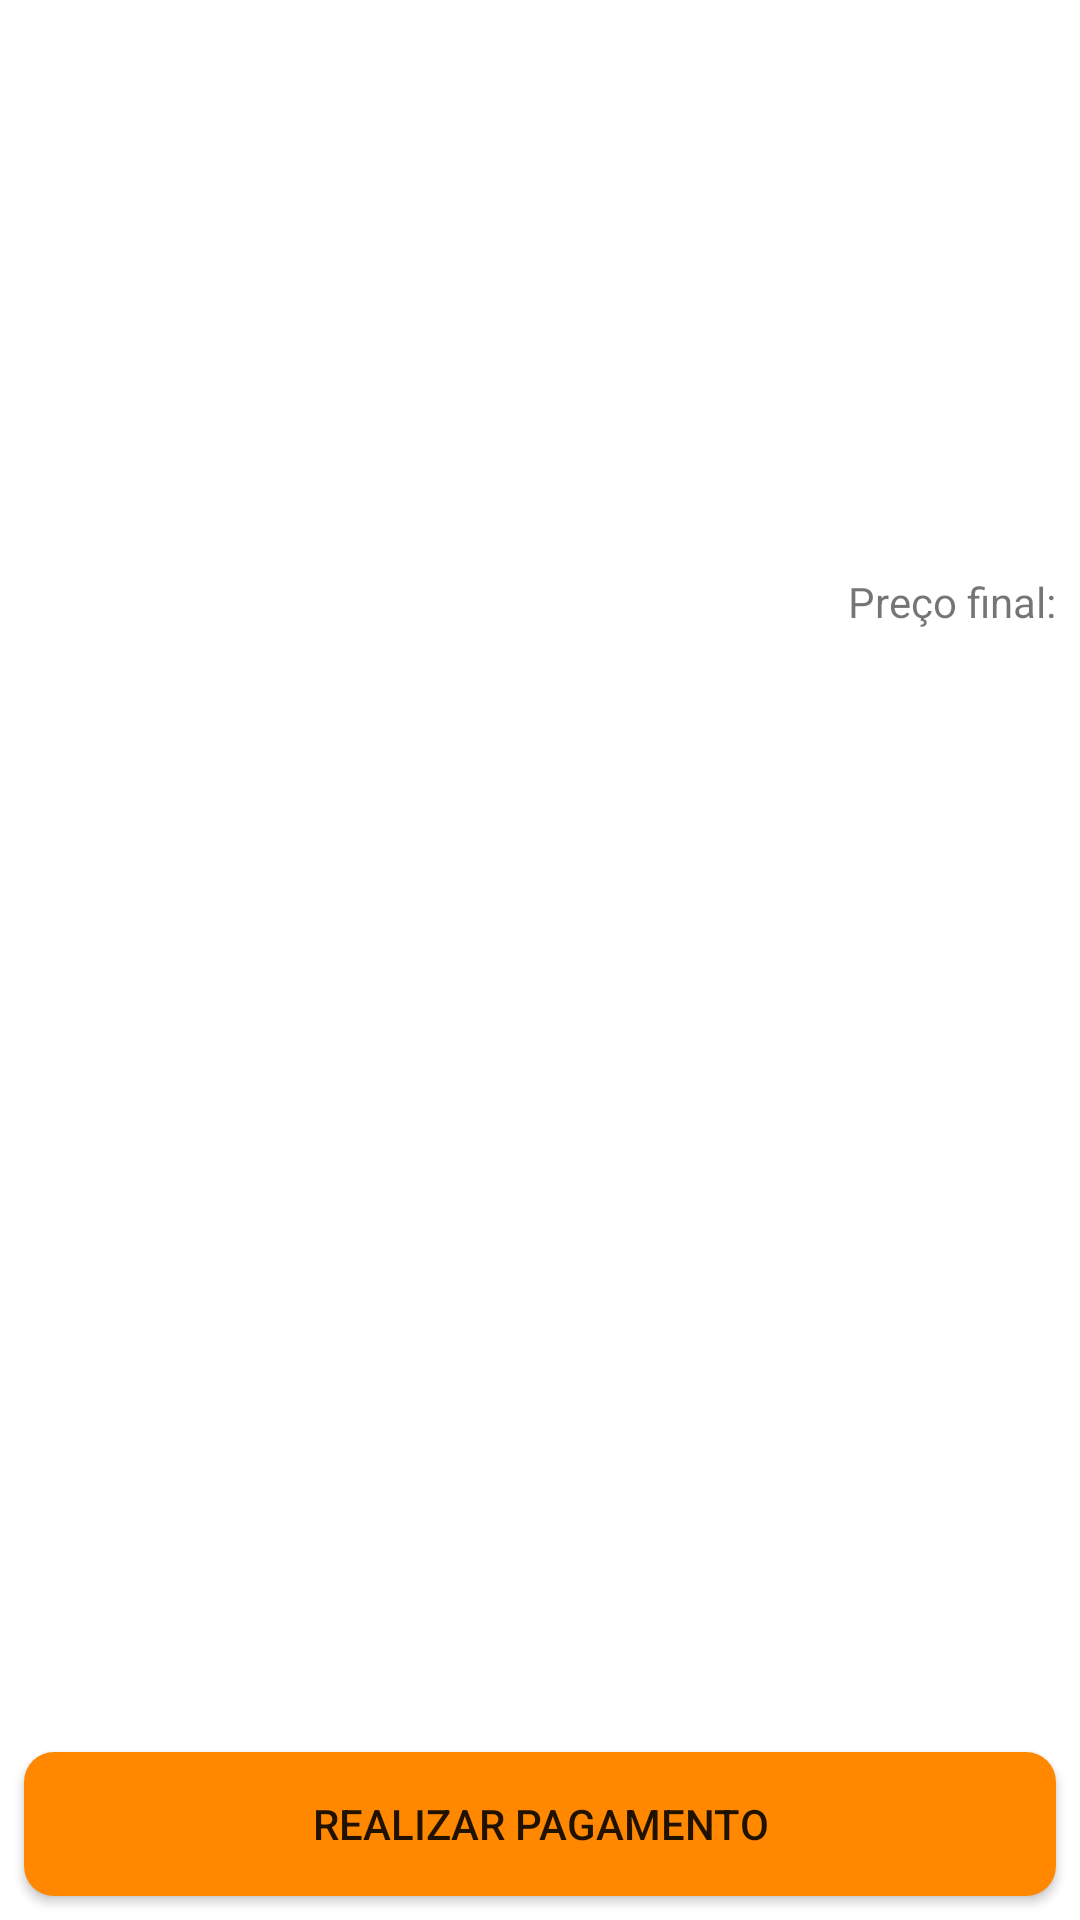

Here is an Android app screen rendered from its layout file. Give the layout XML and the strings, colors and styles it references.
<!-- AndroidManifest.xml: application theme Theme.Viagens -->
<!-- res/layout/activity_resumo_pacote.xml -->
<?xml version="1.0" encoding="utf-8"?>
<androidx.constraintlayout.widget.ConstraintLayout xmlns:android="http://schemas.android.com/apk/res/android"
    xmlns:app="http://schemas.android.com/apk/res-auto"
    xmlns:tools="http://schemas.android.com/tools"
    android:layout_width="match_parent"
    android:layout_height="match_parent">

    <ImageView
        android:id="@+id/imagePacoteResumo"
        android:layout_width="0dp"
        android:layout_height="140dp"
        android:contentDescription="@string/imagem_do_pacote"
        android:scaleType="centerCrop"
        android:src="@drawable/sao_paulo_sp"
        app:layout_constraintBottom_toBottomOf="parent"
        app:layout_constraintEnd_toEndOf="parent"
        app:layout_constraintStart_toStartOf="parent"
        app:layout_constraintTop_toTopOf="parent"
        app:layout_constraintVertical_bias="0.0"/>

    <TextView
        android:id="@+id/textPacoteResumoLocal"
        android:layout_width="wrap_content"
        android:layout_height="wrap_content"
        android:layout_margin="8dp"
        android:textSize="24sp"
        android:textStyle="bold"
        app:layout_constraintStart_toStartOf="parent"
        app:layout_constraintTop_toBottomOf="@+id/imagePacoteResumo"
        tools:text="São Paulo" />

    <TextView
        android:id="@+id/textPacoteResumoDias"
        android:layout_width="wrap_content"
        android:layout_height="wrap_content"
        android:layout_marginTop="8dp"
        android:textSize="16sp"
        app:layout_constraintStart_toStartOf="@+id/textPacoteResumoLocal"
        app:layout_constraintTop_toBottomOf="@+id/textPacoteResumoLocal"
        tools:text="2 dias" />

    <TextView
        android:id="@+id/textPacoteResumoData"
        android:layout_width="0dp"
        android:layout_height="wrap_content"
        android:layout_marginTop="8dp"
        android:textSize="14sp"
        app:layout_constraintEnd_toStartOf="@+id/textPacoteResumoPreco"
        app:layout_constraintStart_toStartOf="@+id/textPacoteResumoDias"
        app:layout_constraintTop_toBottomOf="@+id/textPacoteResumoDias"
        tools:text="08/12 - 10/12 de 2017" />

    <TextView
        android:id="@+id/textPacoteResumoPreco"
        android:layout_width="0dp"
        android:layout_height="wrap_content"
        android:layout_marginStart="8dp"
        android:layout_marginEnd="8dp"
        android:textAlignment="textEnd"
        android:gravity="end"
        android:textColor="@android:color/holo_green_dark"
        android:textSize="20sp"
        app:layout_constraintBottom_toBottomOf="@+id/textPacoteResumoData"
        app:layout_constraintEnd_toEndOf="parent"
        app:layout_constraintStart_toEndOf="@+id/textPacoteResumoData"
        tools:text="R$ 243,99" />

    <TextView
        android:id="@+id/textPacoteResumoPrecoFinal"
        android:layout_width="wrap_content"
        android:layout_height="wrap_content"
        android:text="@string/preco_final"
        app:layout_constraintBottom_toTopOf="@+id/textPacoteResumoPreco"
        app:layout_constraintEnd_toEndOf="@+id/textPacoteResumoPreco" />

    <Button
        android:id="@+id/buttonPacoteResumoFinalizarPgmento"
        android:layout_width="0dp"
        android:layout_height="wrap_content"
        android:layout_margin="8dp"
        android:background="@drawable/botao_pagamento"
        android:text="@string/realizar_pagamento"
        app:backgroundTint="@android:color/holo_orange_dark"
        app:layout_constraintBottom_toBottomOf="parent"
        app:layout_constraintEnd_toEndOf="parent"
        app:layout_constraintStart_toStartOf="parent"
        app:layout_constraintTop_toTopOf="parent"
        app:layout_constraintVertical_bias="1.0" />
</androidx.constraintlayout.widget.ConstraintLayout>
<!-- resources referenced by this layout -->
<resources>
  <!-- drawable botao_pagamento (drawable) -->
  <?xml version="1.0" encoding="utf-8"?>
  <shape xmlns:android="http://schemas.android.com/apk/res/android"
      android:shape="rectangle">
  
      <solid android:color="@android:color/holo_orange_dark"/>
      <corners android:radius="10dp"/>
  
  
  </shape>
  <string name="imagem_do_pacote">imagem do pacote</string>
  <string name="preco_final">Preço final:</string>
  <string name="realizar_pagamento">Realizar Pagamento</string>
  <style name="Theme.Viagens" parent="Theme.MaterialComponents.DayNight.DarkActionBar">
          
          <item name="colorPrimary">@color/purple_200</item>
          <item name="colorPrimaryVariant">@color/purple_500</item>
          <item name="colorOnPrimary">@color/white</item>
          
          <item name="colorSecondary">@color/teal_200</item>
          <item name="colorSecondaryVariant">@color/teal_700</item>
          <item name="colorOnSecondary">@color/black</item>
          
          <item name="android:statusBarColor" tools:targetApi="l">?attr/colorPrimaryVariant</item>
          
      </style>
  <!-- not gathered from this repository: default colours our renderer supplied (Android Studio template values) -->
  <color name="purple_200">#FFBB86FC</color>
  <color name="purple_500">#FF6200EE</color>
  <color name="teal_200">#FF03DAC5</color>
  <color name="teal_700">#FF018786</color>
  <color name="black">#FF000000</color>
  <color name="white">#FFFFFFFF</color>
</resources>
